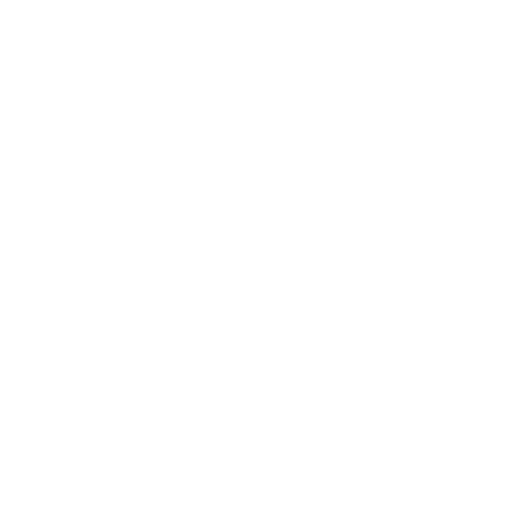
t = 0.00 s
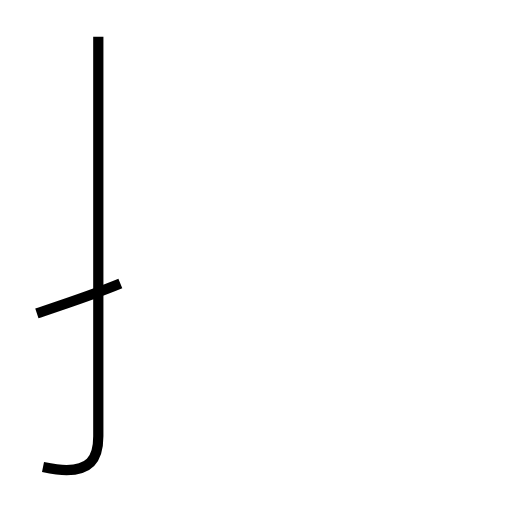
t = 1.66 s
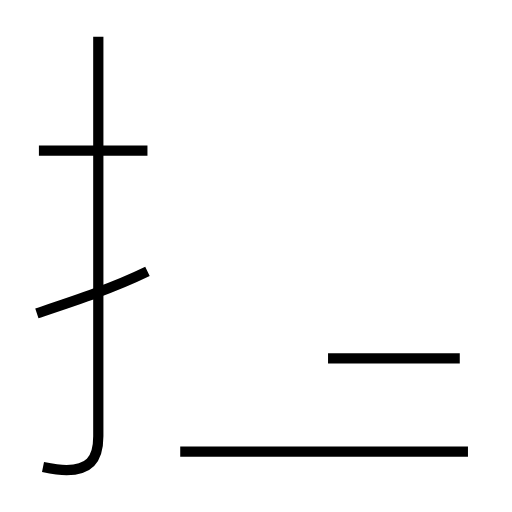
t = 3.29 s
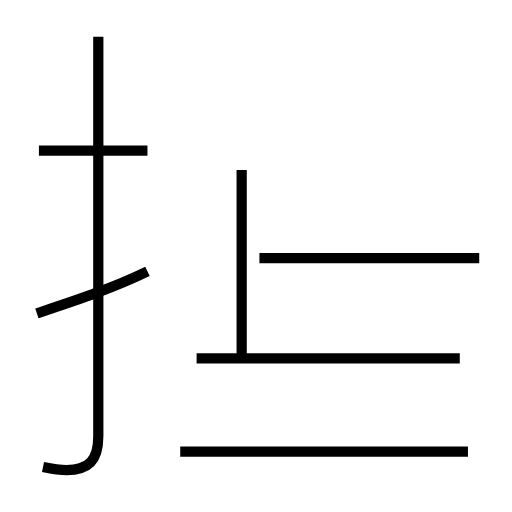
t = 4.87 s
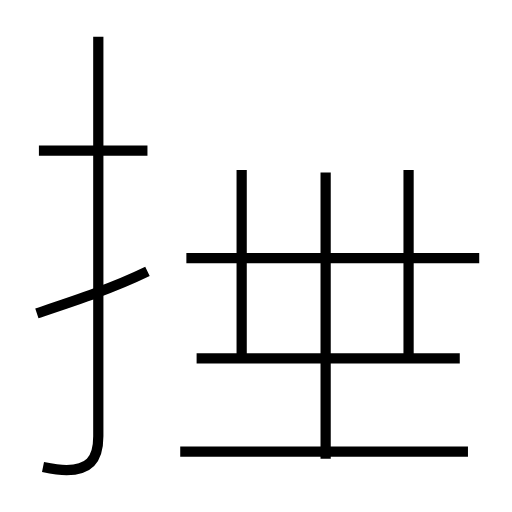
t = 6.47 s
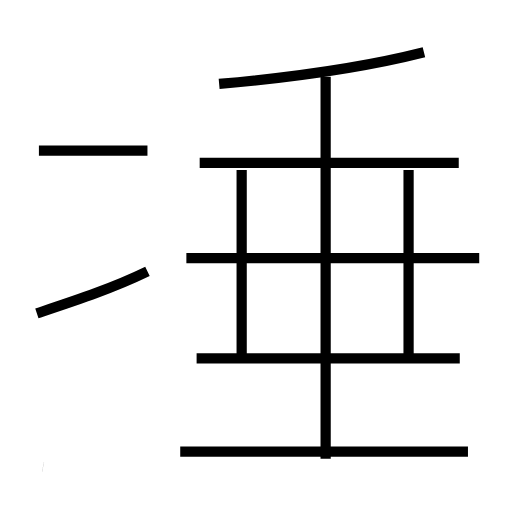
t = 8.11 s

The animated SVG that drew these frames (rendered in a browser with its animation timeline set to each time). Animation: 11 SMIL elements (animate=11); one cycle of 8.11 s.

<?xml version='1.0' encoding='utf-8'?>
<svg viewBox="0.0 -6.0 50.0 50.0" version="1.1" xmlns="http://www.w3.org/2000/svg"><rect x="-1000" y="-1000" width="2000" height="2000" stroke="white" fill="white" /><g style="fill:none;stroke:#000000;stroke-width:1"><path d="M 4.2 1.6 C 5.2 1.8 6.0 1.9 6.5 1.9 C 8.6 1.9 9.6 1.0 9.6 -1.4 L 9.6 -40.4 " transform="translate(0.0 38.0)" stroke-dasharray="46.57358813296014" stroke-dashoffset="46.57358813296014"><animate attributeName="stroke-dashoffset" from="46.57358813296014" to="0" dur="1.3972076439888041s" begin="0s; anim_end.end" fill="freeze" id="anim0" /></path><path d="M 3.6 -13.4 C 7.2 -14.6 10.9 -15.8 14.4 -17.5 " transform="translate(0.0 38.0)" stroke-dasharray="11.560961346208659" stroke-dashoffset="11.560961346208659"><animate attributeName="stroke-dashoffset" from="11.560961346208659" to="0" dur="0.3468288403862598s" begin="anim0.end" fill="freeze" id="anim1" /></path><path d="M 45.7 0.1 L 17.6 0.1 " transform="translate(0.0 38.0)" stroke-dasharray="28.1" stroke-dashoffset="28.1"><animate attributeName="stroke-dashoffset" from="28.1" to="0" dur="0.843s" begin="anim1.end" fill="freeze" id="anim2" /></path><path d="M 14.4 -29.3 L 3.8 -29.3 " transform="translate(0.0 38.0)" stroke-dasharray="10.600000000000001" stroke-dashoffset="10.600000000000001"><animate attributeName="stroke-dashoffset" from="10.600000000000001" to="0" dur="0.318s" begin="anim2.end" fill="freeze" id="anim3" /></path><path d="M 44.9 -9.0 L 19.2 -9.0 " transform="translate(0.0 38.0)" stroke-dasharray="25.7" stroke-dashoffset="25.7"><animate attributeName="stroke-dashoffset" from="25.7" to="0" dur="0.7709999999999999s" begin="anim3.end" fill="freeze" id="anim4" /></path><path d="M 23.6 -9.2 L 23.6 -27.4 " transform="translate(0.0 38.0)" stroke-dasharray="18.2" stroke-dashoffset="18.2"><animate attributeName="stroke-dashoffset" from="18.2" to="0" dur="0.5459999999999999s" begin="anim4.end" fill="freeze" id="anim5" /></path><path d="M 46.8 -18.8 L 18.2 -18.8 " transform="translate(0.0 38.0)" stroke-dasharray="28.599999999999998" stroke-dashoffset="28.599999999999998"><animate attributeName="stroke-dashoffset" from="28.599999999999998" to="0" dur="0.8579999999999999s" begin="anim5.end" fill="freeze" id="anim6" /></path><path d="M 39.9 -9.2 L 39.9 -27.4 " transform="translate(0.0 38.0)" stroke-dasharray="18.2" stroke-dashoffset="18.2"><animate attributeName="stroke-dashoffset" from="18.2" to="0" dur="0.5459999999999999s" begin="anim6.end" fill="freeze" id="anim7" /></path><path d="M 31.8 0.8 L 31.8 -36.5 " transform="translate(0.0 38.0)" stroke-dasharray="37.3" stroke-dashoffset="37.3"><animate attributeName="stroke-dashoffset" from="37.3" to="0" dur="1.1189999999999998s" begin="anim7.end" fill="freeze" id="anim8" /></path><path d="M 44.8 -28.1 L 19.5 -28.1 " transform="translate(0.0 38.0)" stroke-dasharray="25.299999999999997" stroke-dashoffset="25.299999999999997"><animate attributeName="stroke-dashoffset" from="25.299999999999997" to="0" dur="0.7589999999999999s" begin="anim8.end" fill="freeze" id="anim9" /></path><path d="M 21.4 -35.8 C 28.1 -36.4 35.5 -37.4 41.4 -38.9" transform="translate(0.0 38.0)" stroke-dasharray="20.258582760539188" stroke-dashoffset="20.258582760539188"><animate attributeName="stroke-dashoffset" from="20.258582760539188" to="0" dur="0.6077574828161756s" begin="anim9.end" fill="freeze" id="anim_end" /></path></g></svg>
